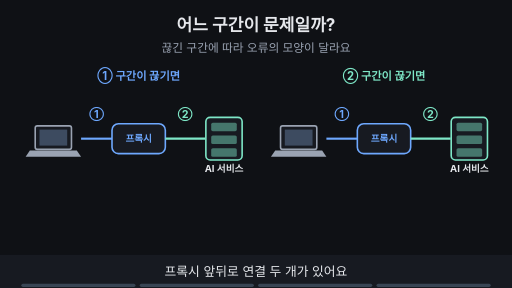
t = 0.00 s
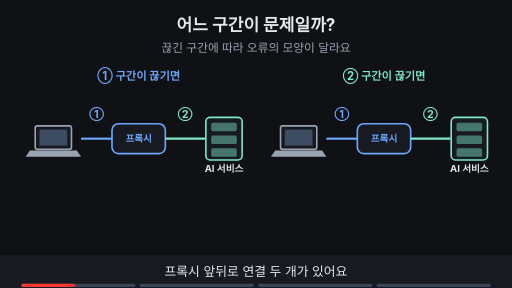
t = 1.88 s
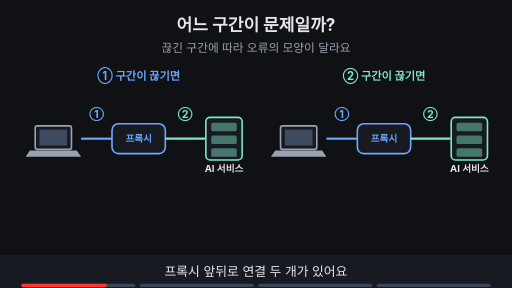
t = 3.00 s
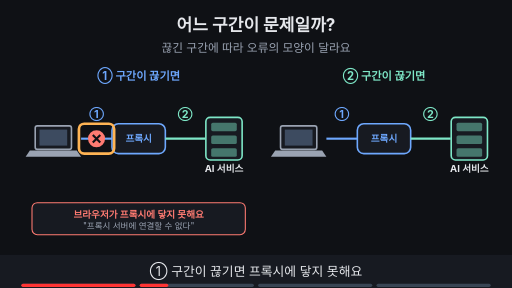
t = 5.00 s
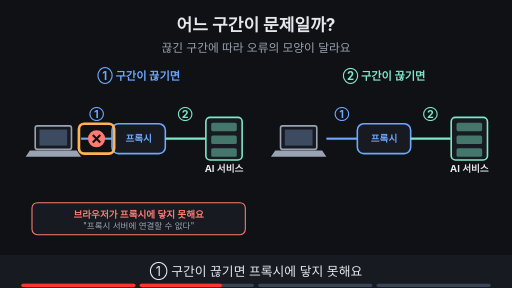
t = 6.88 s
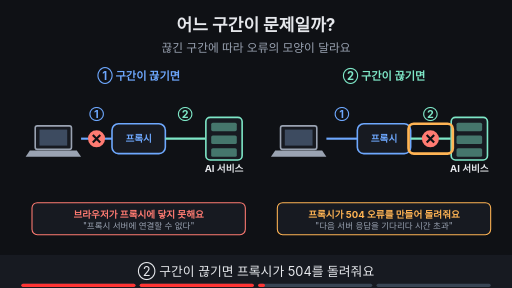
t = 8.24 s

The animated SVG that drew these frames (rendered in a browser with its animation timeline set to each time). Animation: 15 SMIL elements (animate=15); frames cover the first 8.24 s, repeats indefinitely.

<svg xmlns="http://www.w3.org/2000/svg" viewBox="0 0 960 540" width="960" height="540" font-family="-apple-system,'Apple SD Gothic Neo','Segoe UI',sans-serif">
<title>어느 구간이 문제일까?</title>
<rect width="960" height="540" fill="#0f1115"/>
<text x="480" y="58" text-anchor="middle" font-size="32" font-weight="700" fill="#e6e8ec">어느 구간이 문제일까?</text>
<text x="480" y="98" text-anchor="middle" font-size="22" fill="#9aa3b2">끊긴 구간에 따라 오류의 모양이 달라요</text>
<text x="260" y="150" text-anchor="middle" font-size="21" font-weight="700" fill="#6ea8fe">① 구간이 끊기면</text><text x="720" y="150" text-anchor="middle" font-size="21" font-weight="700" fill="#7ee7c7">② 구간이 끊기면</text><rect x="66" y="236" width="68" height="44" rx="4" fill="#171a21" stroke="#9aa3b2" stroke-width="3"/><rect x="74" y="243" width="52" height="30" fill="#3d4b60"/><polygon points="56,282 144,282 152,294 48,294" fill="#9aa3b2"/><rect x="210.0" y="232.0" width="100" height="56" rx="12" fill="#171a21" stroke="#6ea8fe" stroke-width="3"/><text x="260" y="266.48" text-anchor="middle" font-size="18" font-weight="700" fill="#6ea8fe">프록시</text><rect x="386" y="220" width="68" height="80" rx="8" fill="#171a21" stroke="#7ee7c7" stroke-width="3"/><rect x="396" y="230" width="48" height="16" rx="3" fill="#7ee7c7" fill-opacity="0.45"/><rect x="396" y="254" width="48" height="16" rx="3" fill="#7ee7c7" fill-opacity="0.45"/><rect x="396" y="278" width="48" height="16" rx="3" fill="#7ee7c7" fill-opacity="0.45"/><text x="420" y="322" text-anchor="middle" font-size="18" font-weight="700" fill="#e6e8ec">AI 서비스</text><line x1="152" y1="260" x2="210" y2="260" stroke="#6ea8fe" stroke-width="4"/><line x1="310" y1="260" x2="385" y2="260" stroke="#7ee7c7" stroke-width="4"/><rect x="526" y="236" width="68" height="44" rx="4" fill="#171a21" stroke="#9aa3b2" stroke-width="3"/><rect x="534" y="243" width="52" height="30" fill="#3d4b60"/><polygon points="516,282 604,282 612,294 508,294" fill="#9aa3b2"/><rect x="670.0" y="232.0" width="100" height="56" rx="12" fill="#171a21" stroke="#6ea8fe" stroke-width="3"/><text x="720" y="266.48" text-anchor="middle" font-size="18" font-weight="700" fill="#6ea8fe">프록시</text><rect x="846" y="220" width="68" height="80" rx="8" fill="#171a21" stroke="#7ee7c7" stroke-width="3"/><rect x="856" y="230" width="48" height="16" rx="3" fill="#7ee7c7" fill-opacity="0.45"/><rect x="856" y="254" width="48" height="16" rx="3" fill="#7ee7c7" fill-opacity="0.45"/><rect x="856" y="278" width="48" height="16" rx="3" fill="#7ee7c7" fill-opacity="0.45"/><text x="880" y="322" text-anchor="middle" font-size="18" font-weight="700" fill="#e6e8ec">AI 서비스</text><line x1="612" y1="260" x2="670" y2="260" stroke="#6ea8fe" stroke-width="4"/><line x1="770" y1="260" x2="845" y2="260" stroke="#7ee7c7" stroke-width="4"/><text x="181" y="222" text-anchor="middle" font-size="20" font-weight="700" fill="#6ea8fe">①</text><text x="641" y="222" text-anchor="middle" font-size="20" font-weight="700" fill="#6ea8fe">①</text><text x="347" y="222" text-anchor="middle" font-size="20" font-weight="700" fill="#7ee7c7">②</text><text x="807" y="222" text-anchor="middle" font-size="20" font-weight="700" fill="#7ee7c7">②</text><g opacity="0"><animate attributeName="opacity" values="0;0;1;1" keyTimes="0;0.250;0.265;1" dur="16s" repeatCount="indefinite"/><circle cx="181" cy="260" r="16" fill="#ff7b72"/><path d="M174 253 l14 14 M188 253 l-14 14" stroke="#0f1115" stroke-width="4"/></g><g opacity="0"><animate attributeName="opacity" values="0;0;1;1;0;0" keyTimes="0;0.250;0.265;0.485;0.500;1" dur="16s" repeatCount="indefinite"/><rect x="148" y="232" width="66" height="56" rx="10" fill="none" stroke="#ffb454" stroke-width="5"/></g><g opacity="0"><animate attributeName="opacity" values="0;0;1;1;0;0" keyTimes="0;0.250;0.265;0.735;0.750;1" dur="16s" repeatCount="indefinite"/><rect x="60" y="380" width="400" height="60" rx="10" fill="#171a21" stroke="#ff7b72" stroke-width="2"/><text x="260" y="408" text-anchor="middle" font-size="18" font-weight="700" fill="#ff7b72">브라우저가 프록시에 닿지 못해요</text><text x="260" y="430" text-anchor="middle" font-size="16" fill="#9aa3b2">"프록시 서버에 연결할 수 없다"</text></g><g opacity="0"><animate attributeName="opacity" values="0;0;1;1" keyTimes="0;0.500;0.515;1" dur="16s" repeatCount="indefinite"/><circle cx="807" cy="260" r="16" fill="#ff7b72"/><path d="M800 253 l14 14 M814 253 l-14 14" stroke="#0f1115" stroke-width="4"/></g><g opacity="0"><animate attributeName="opacity" values="0;0;1;1;0;0" keyTimes="0;0.500;0.515;0.735;0.750;1" dur="16s" repeatCount="indefinite"/><rect x="766" y="232" width="83" height="56" rx="10" fill="none" stroke="#ffb454" stroke-width="5"/></g><g opacity="0"><animate attributeName="opacity" values="0;0;1;1;0;0" keyTimes="0;0.500;0.515;0.735;0.750;1" dur="16s" repeatCount="indefinite"/><rect x="520" y="380" width="400" height="60" rx="10" fill="#171a21" stroke="#ffb454" stroke-width="2"/><text x="720" y="408" text-anchor="middle" font-size="18" font-weight="700" fill="#ffb454">프록시가 504 오류를 만들어 돌려줘요</text><text x="720" y="430" text-anchor="middle" font-size="16" fill="#9aa3b2">"다음 서버 응답을 기다리다 시간 초과"</text></g><g opacity="0"><animate attributeName="opacity" values="0;0;1;1" keyTimes="0;0.750;0.765;1" dur="16s" repeatCount="indefinite"/><rect x="220" y="382" width="520" height="35" rx="18" fill="#7ee7c7" stroke="#7ee7c7" stroke-width="2"/><text x="480" y="406.84" text-anchor="middle" font-size="19" font-weight="700" fill="#0f1115">프록시 기록에 요청이 있으면 ①은 정상이에요</text><rect x="330" y="428" width="300" height="34" rx="17" fill="#0f1115" stroke="#6ea8fe" stroke-width="2"/><text x="480" y="451.48" text-anchor="middle" font-size="18" font-weight="700" fill="#6ea8fe">그다음 ② 구간을 확인해요</text></g>
<rect x="0" y="478" width="960" height="62" fill="#171a21"/>
<g opacity="1"><animate attributeName="opacity" values="1;1;0;0" keyTimes="0;0.235;0.250;1" dur="16s" repeatCount="indefinite"/><text x="480" y="518" text-anchor="middle" font-size="24" fill="#e6e8ec">프록시 앞뒤로 연결 두 개가 있어요</text></g>
<g opacity="0"><animate attributeName="opacity" values="0;0;1;1;0;0" keyTimes="0;0.250;0.265;0.485;0.500;1" dur="16s" repeatCount="indefinite"/><text x="480" y="518" text-anchor="middle" font-size="24" fill="#e6e8ec">① 구간이 끊기면 프록시에 닿지 못해요</text></g>
<g opacity="0"><animate attributeName="opacity" values="0;0;1;1;0;0" keyTimes="0;0.500;0.515;0.735;0.750;1" dur="16s" repeatCount="indefinite"/><text x="480" y="518" text-anchor="middle" font-size="24" fill="#e6e8ec">② 구간이 끊기면 프록시가 504를 돌려줘요</text></g>
<g opacity="0"><animate attributeName="opacity" values="0;0;1;1" keyTimes="0;0.750;0.765;1" dur="16s" repeatCount="indefinite"/><text x="480" y="518" text-anchor="middle" font-size="24" fill="#e6e8ec">프록시 기록에 요청이 있으면 ②를 의심해요</text></g>

<g aria-label="재생 진행 막대" data-stage-count="4"><g class="progress-segment" data-stage="1"><rect x="40" y="532" width="214" height="6" rx="3" fill="#394554"/><rect x="40" y="532" width="0" height="6" rx="3" fill="#ff3434"><animate attributeName="width" values="0;214;214" keyTimes="0;0.250000;1" dur="16s" repeatCount="indefinite"/></rect></g><g class="progress-segment" data-stage="2"><rect x="262" y="532" width="214" height="6" rx="3" fill="#394554"/><rect x="262" y="532" width="0" height="6" rx="3" fill="#ff3434"><animate attributeName="width" values="0;0;214;214" keyTimes="0;0.250000;0.500000;1" dur="16s" repeatCount="indefinite"/></rect></g><g class="progress-segment" data-stage="3"><rect x="484" y="532" width="214" height="6" rx="3" fill="#394554"/><rect x="484" y="532" width="0" height="6" rx="3" fill="#ff3434"><animate attributeName="width" values="0;0;214;214" keyTimes="0;0.500000;0.750000;1" dur="16s" repeatCount="indefinite"/></rect></g><g class="progress-segment" data-stage="4"><rect x="706" y="532" width="214" height="6" rx="3" fill="#394554"/><rect x="706" y="532" width="0" height="6" rx="3" fill="#ff3434"><animate attributeName="width" values="0;0;214" keyTimes="0;0.750000;1" dur="16s" repeatCount="indefinite"/></rect></g></g></svg>
